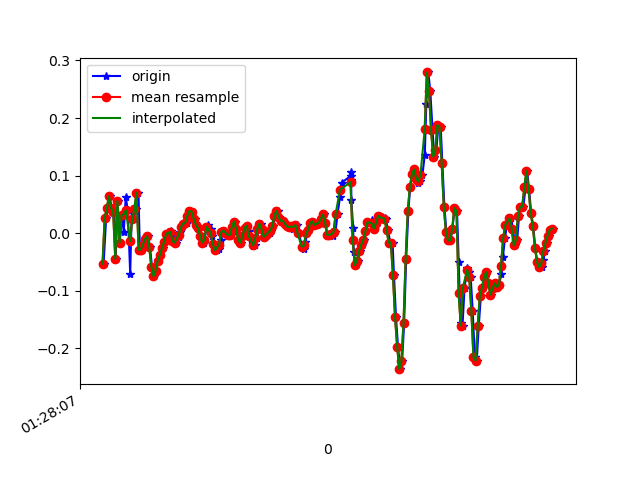

The file beside this chart, header and first rows:
1618190887870, 886550883762359, -0.053064503, -0.05062401, -0.019450681
1618190887894, 886550902799287, 0.02635, -0.07017, 0.0172
1618190887910, 886550921811431, 0.04345, -0.06284, 9.7E-5
1618190887927, 886550940848359, 0.06422, -0.0775, 0.009871
1618190887946, 886550959885287, 0.04345, -0.08728, 0.001319
1618190887971, 886550978926759, 0.03734, 0.03245, 0.001319
1618190887984, 886550997964119, -0.04451, -0.05185, -0.00479
1618190888003, 886551017001479, 0.05567, 0.2035, -0.02312
1618190888022, 886551036038855, -0.01641, -0.05429, 0.001319
1618190888043, 886551055076199, 0.03123, 0.1155, -0.03655
1618190888060, 886551074088775, 0.001913, -0.2094, 0.008649
1618190888079, 886551093138375, 0.063, -0.09827, -0.03167
1618190888098, 886551112176551, 0.03979, -0.1349, -0.02067
1618190888121, 886551131214695, -0.07017, -0.1557, -0.02678
1618190888136, 886551150252839, 0.04223, 0.1094, -0.06099
1618190888155, 886551169290983, 0.0239, -0.2021, -0.01945
1618190888174, 886551188284167, 0.04223, -0.1154, -0.05977
1618190888199, 886551207321255, 0.07033, -0.1911, -0.009677
1618190888212, 886551226358343, -0.02863, -0.3096, -0.002346
1618190888231, 886551245527686, -0.02863, -0.1887, -0.02189
1618190888251, 886551264564774, -0.02008, -0.04329, -0.02434
1618190888274, 886551283587238, -0.0103, -0.01764, -0.01823
1618190888288, 886551302598950, -0.005417, -0.02985, -0.0109
1618190888308, 886551321635430, -0.02374, -0.03108, -0.006012
1618190888326, 886551340671846, -0.05795, -0.02741, -0.003568
1618190888350, 886551359708326, -0.07506, -0.01519, -0.002346
1618190888366, 886551378744806, -0.06528, -5.330797E-4, -0.002346
1618190888384, 886551397763046, -0.04818, 0.005576, -0.002346
1618190888406, 886551416798886, -0.0384, 0.02146, -0.002346
1618190888428, 886551435809830, -0.02619, 0.03123, 0.003762
1618190888441, 886551454845606, -0.01519, 0.03856, 0.01231
1618190888460, 886551473881446, -0.004195, 0.04101, 0.02087
1618190888479, 886551492906982, 0.001913, 0.03612, 0.02575
1618190888502, 886551511942438, 0.003135, 0.03368, 0.0282
1618190888517, 886551530977894, 6.916197E-4, 0.02634, 0.02331
1618190888536, 886551550013350, -0.01397, 0.02268, 0.01842
1618190888555, 886551569048870, -0.01641, 0.01779, 0.01598
1618190888580, 886551588083238, -0.006639, 0.01168, 0.01476
1618190888593, 886551607093862, 0.001913, 0.006797, 0.01231
1618190888612, 886551626129318, 0.01047, 0.003132, 0.009871
1618190888631, 886551645164710, 0.01657, -0.002977, 0.01231
1618190888656, 886551664200166, 0.0178, -0.004198, 0.01231
1618190888669, 886551683234278, 0.03001, -0.004198, 0.01354
1618190888688, 886551702269670, 0.03857, -0.007863, 0.009871
1618190888708, 886551721305062, 0.03734, -0.01397, 0.01109
1618190888732, 886551740340454, 0.02513, -0.01519, 0.003762
1618190888745, 886551759351078, 0.01413, -0.01764, -0.00479
1618190888764, 886551778386470, 0.009244, -0.02252, -0.009677
1618190888783, 886551797414758, -0.004195, -0.02863, -0.008455
1618190888813, 886551816449894, -0.01641, -0.02863, -0.009677
1618190888821, 886551835485158, -0.01153, -0.02252, -0.009677
1618190888841, 886551854520422, 0.008022, -0.01886, -0.01334
1618190888859, 886551873555558, 0.01413, -0.01764, -0.01945
1618190888882, 886551892588134, 0.0068, -0.01886, -0.03045
1618190888897, 886551911623270, -0.005417, -0.02008, -0.03778
1618190888916, 886551930633702, -0.01886, -0.01886, -0.03655
1618190888936, 886551949668838, -0.02985, -0.01886, -0.02922
1618190888961, 886551968704102, -0.02741, -0.01642, -0.01945
1618190888974, 886551987719014, -0.01275, -0.01397, -0.009677
1618190888993, 886552006753766, 0.001913, -0.007863, 9.7E-5
1618190889015, 886552025788518, 0.004357, 0.003132, 9.7E-5
... 163 more rows
